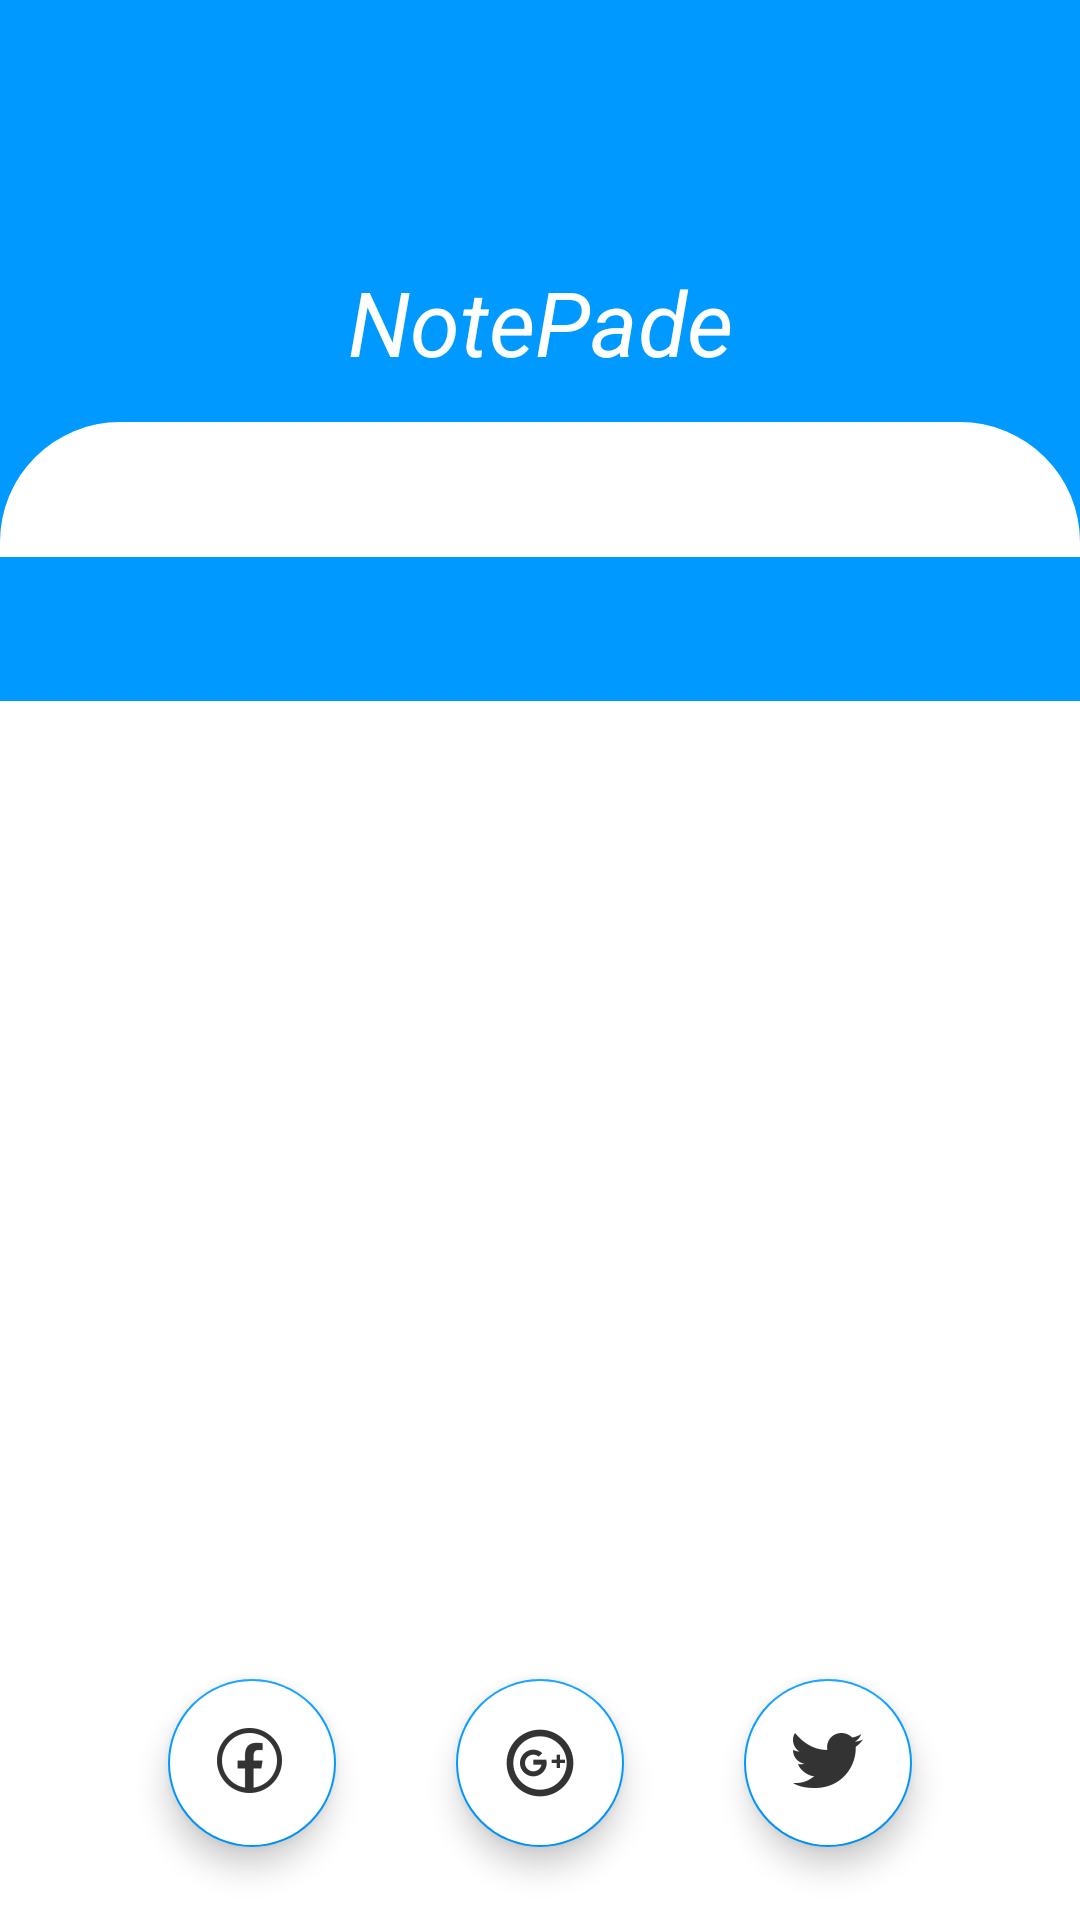

Android layout source for this screen:
<!-- AndroidManifest.xml: application theme Theme.App424 -->
<!-- res/layout/activity_login.xml -->
<?xml version="1.0" encoding="utf-8"?>
<androidx.constraintlayout.widget.ConstraintLayout
    xmlns:android="http://schemas.android.com/apk/res/android"
    xmlns:app="http://schemas.android.com/apk/res-auto"
    xmlns:tools="http://schemas.android.com/tools"
    android:layout_width="match_parent"
    android:layout_height="match_parent"
    tools:context=".LoginActivity">


    <ImageView
        android:id="@+id/imageView"
        android:layout_width="wrap_content"
        android:layout_height="0dp"
        android:backgroundTint="@color/white"
        android:src="@drawable/ic_wave"
        android:scaleType="centerCrop"
        app:layout_constraintBottom_toBottomOf="parent"
        app:layout_constraintEnd_toEndOf="parent"
        app:layout_constraintStart_toStartOf="parent"
        app:layout_constraintTop_toTopOf="parent"
        app:layout_constraintVertical_bias="0" />

    <androidx.constraintlayout.widget.ConstraintLayout
        android:id="@+id/constraintLayout2"
        android:layout_width="match_parent"
        android:layout_height="0dp"
        android:background="@drawable/vib_bg"
        app:layout_constraintBottom_toBottomOf="parent"
        app:layout_constraintEnd_toEndOf="parent"
        app:layout_constraintHeight_percent=".78"
        app:layout_constraintStart_toStartOf="parent"
        app:layout_constraintTop_toTopOf="parent"
        app:layout_constraintVertical_bias="1">

        <androidx.viewpager.widget.ViewPager
            android:id="@+id/viewpager"
            android:layout_width="match_parent"
            android:layout_height="0dp"
            app:layout_constraintHeight_percent=".7"
            app:layout_constraintVertical_bias="0"
            app:layout_constraintBottom_toBottomOf="parent"
            app:layout_constraintEnd_toEndOf="parent"
            app:layout_constraintStart_toStartOf="parent"
            app:layout_constraintTop_toTopOf="@+id/tab_layout"

            >

        </androidx.viewpager.widget.ViewPager>


        <com.google.android.material.tabs.TabLayout
            android:id="@+id/tab_layout"
            android:layout_width="match_parent"
            android:background="@color/blue"
            android:layout_height="wrap_content"
            app:layout_constraintVertical_bias=".1"
            app:layout_constraintBottom_toBottomOf="parent"
            app:layout_constraintEnd_toEndOf="parent"
            app:layout_constraintStart_toStartOf="parent"
            app:layout_constraintTop_toTopOf="parent"
            ></com.google.android.material.tabs.TabLayout>



        <com.google.android.material.floatingactionbutton.FloatingActionButton
            android:id="@+id/fab_google"
            android:layout_width="wrap_content"
            android:layout_height="wrap_content"

            app:layout_constraintBottom_toBottomOf="parent"
            app:layout_constraintEnd_toEndOf="parent"
            app:layout_constraintStart_toStartOf="parent"
            app:layout_constraintTop_toBottomOf="@+id/viewpager"
            android:backgroundTint="@color/white"
            app:backgroundTint="@color/blue"
            android:src="@drawable/ic_action_name3"



            ></com.google.android.material.floatingactionbutton.FloatingActionButton>

        <com.google.android.material.floatingactionbutton.FloatingActionButton
            android:id="@+id/fab_fb"
            android:layout_width="wrap_content"
            android:layout_height="wrap_content"
            android:backgroundTint="@color/white"
            android:src="@drawable/ic_action_name"
            app:backgroundTint="@color/blue"
            app:layout_constraintBottom_toBottomOf="parent"
            app:layout_constraintStart_toStartOf="parent"
            app:layout_constraintTop_toBottomOf="@+id/viewpager"
            app:layout_constraintEnd_toStartOf="@+id/fab_google"
            app:layout_constraintHorizontal_bias="1"
            android:layout_marginRight="40dp"
            ></com.google.android.material.floatingactionbutton.FloatingActionButton>

        <com.google.android.material.floatingactionbutton.FloatingActionButton
            android:id="@+id/fab_tw"
            android:layout_width="wrap_content"
            android:layout_height="wrap_content"
            android:backgroundTint="@color/white"
            android:src="@drawable/ic_action_name2"
            android:layout_marginLeft="40dp"
            app:layout_constraintHorizontal_bias="0"
            app:layout_constraintBottom_toBottomOf="parent"
            app:layout_constraintEnd_toEndOf="parent"
            app:layout_constraintStart_toEndOf="@+id/fab_google"
            app:layout_constraintTop_toBottomOf="@+id/viewpager"
            app:backgroundTint="@color/blue"
            >

        </com.google.android.material.floatingactionbutton.FloatingActionButton>

    </androidx.constraintlayout.widget.ConstraintLayout>

    <ImageView
        android:id="@+id/imageView2"
        android:layout_width="60dp"
        android:layout_height="60dp"
        android:src="@drawable/icon2"
        app:layout_constraintBottom_toTopOf="@+id/constraintLayout2"
        app:layout_constraintEnd_toEndOf="parent"
        app:layout_constraintStart_toStartOf="parent"
        app:layout_constraintTop_toTopOf="@+id/imageView"
        app:layout_constraintVertical_bias="0.294" />

    <TextView
        android:layout_width="wrap_content"
        android:layout_height="wrap_content"
        android:text="NotePade"
        android:textColor="@color/white"
        android:textSize="30dp"
        android:textStyle="italic"
        app:layout_constraintBottom_toTopOf="@+id/constraintLayout2"
        app:layout_constraintEnd_toEndOf="parent"
        app:layout_constraintHorizontal_bias="0.5"
        app:layout_constraintStart_toStartOf="parent"
        app:layout_constraintTop_toBottomOf="@+id/imageView2"
        app:layout_constraintVertical_bias="0.2" />

</androidx.constraintlayout.widget.ConstraintLayout>
<!-- resources referenced by this layout -->
<resources>
  <color name="blue">#0099ff</color>
  <color name="white">#FFFFFFFF</color>
  <!-- drawable ic_action_name: png bitmap (drawable-hdpi, 1174 bytes) -->
  <!-- drawable ic_action_name2: png bitmap (drawable-hdpi, 843 bytes) -->
  <!-- drawable ic_action_name3: png bitmap (drawable-hdpi, 969 bytes) -->
  <!-- drawable ic_wave (drawable) -->
  <vector xmlns:android="http://schemas.android.com/apk/res/android"
      android:width="1440dp"
      android:height="320dp"
      android:viewportWidth="1440"
      android:viewportHeight="320">
    <path
        android:pathData="M0,224L26.7,229.3C53.3,235 107,245 160,250.7C213.3,256 267,256 320,229.3C373.3,203 427,149 480,149.3C533.3,149 587,203 640,208C693.3,213 747,171 800,165.3C853.3,160 907,192 960,202.7C1013.3,213 1067,203 1120,165.3C1173.3,128 1227,64 1280,42.7C1333.3,21 1387,43 1413,53.3L1440,64L1440,0L1413.3,0C1386.7,0 1333,0 1280,0C1226.7,0 1173,0 1120,0C1066.7,0 1013,0 960,0C906.7,0 853,0 800,0C746.7,0 693,0 640,0C586.7,0 533,0 480,0C426.7,0 373,0 320,0C266.7,0 213,0 160,0C106.7,0 53,0 27,0L0,0Z"
        android:fillColor="#0099ff"/>
  </vector>
  <!-- drawable vib_bg (drawable) -->
  <?xml version="1.0" encoding="utf-8"?>
  <shape xmlns:android="http://schemas.android.com/apk/res/android"
      android:shape="rectangle"
      >
      <solid android:color="@color/white"/>
  
      <corners android:topLeftRadius="40dp"
          android:topRightRadius="40dp"
          />
  
  </shape>
  <style name="Theme.App424" parent="Theme.MaterialComponents.DayNight.DarkActionBar">
          
          <item name="colorPrimary">@color/purple_500</item>
          <item name="colorPrimaryVariant">@color/purple_700</item>
          <item name="colorOnPrimary">@color/white</item>
          
          <item name="colorSecondary">@color/teal_200</item>
         <item name="android:color">@color/blue</item>
          <item name="colorOnSecondary">@color/black</item>
          
          <item name="android:statusBarColor" tools:targetApi="l">?attr/colorPrimaryVariant</item>
          
  
      </style>
  <color name="purple_500">#FF6200EE</color>
  <color name="purple_700">#FF3700B3</color>
  <color name="teal_200">#FF03DAC5</color>
  <color name="black">#FF000000</color>
</resources>
